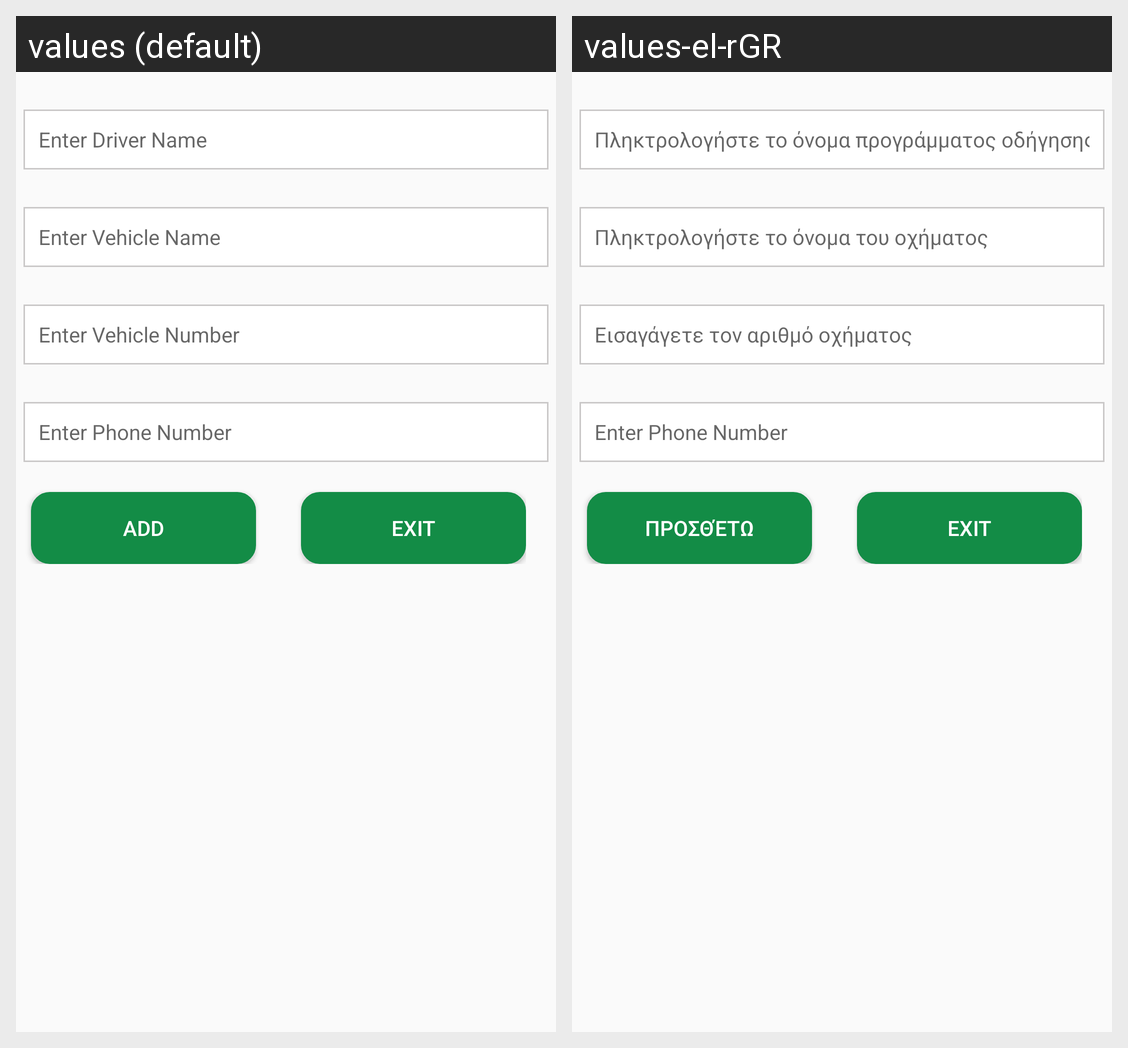

The same Android screen rendered under two of its app's locales, left to right. List the strings drawn on it with the default value and each locale's translation.
Android screen res/layout/activity_taxientry.xml rendered under 2 locales, left to right: values (default), values-el-rGR. Device: Nexus 5 (rendered at 1080×1920; each locale shown at half size, 540×960, under a caption strip naming it); theme AppTheme.
Strings drawn on this screen, with the default value and each locale's value (text and hints the layout hard-codes, and strings that could not be matched under every locale, appear in the picture but are not listed):

enter_driver_name
  values: Enter Driver Name
  values-el-rGR: Πληκτρολογήστε το όνομα προγράμματος οδήγησης

enter_vehicle_name
  values: Enter Vehicle Name
  values-el-rGR: Πληκτρολογήστε το όνομα του οχήματος

enter_vehicle_number
  values: Enter Vehicle Number
  values-el-rGR: Εισαγάγετε τον αριθμό οχήματος

Add
  values: Add
  values-el-rGR: Προσθέτω
